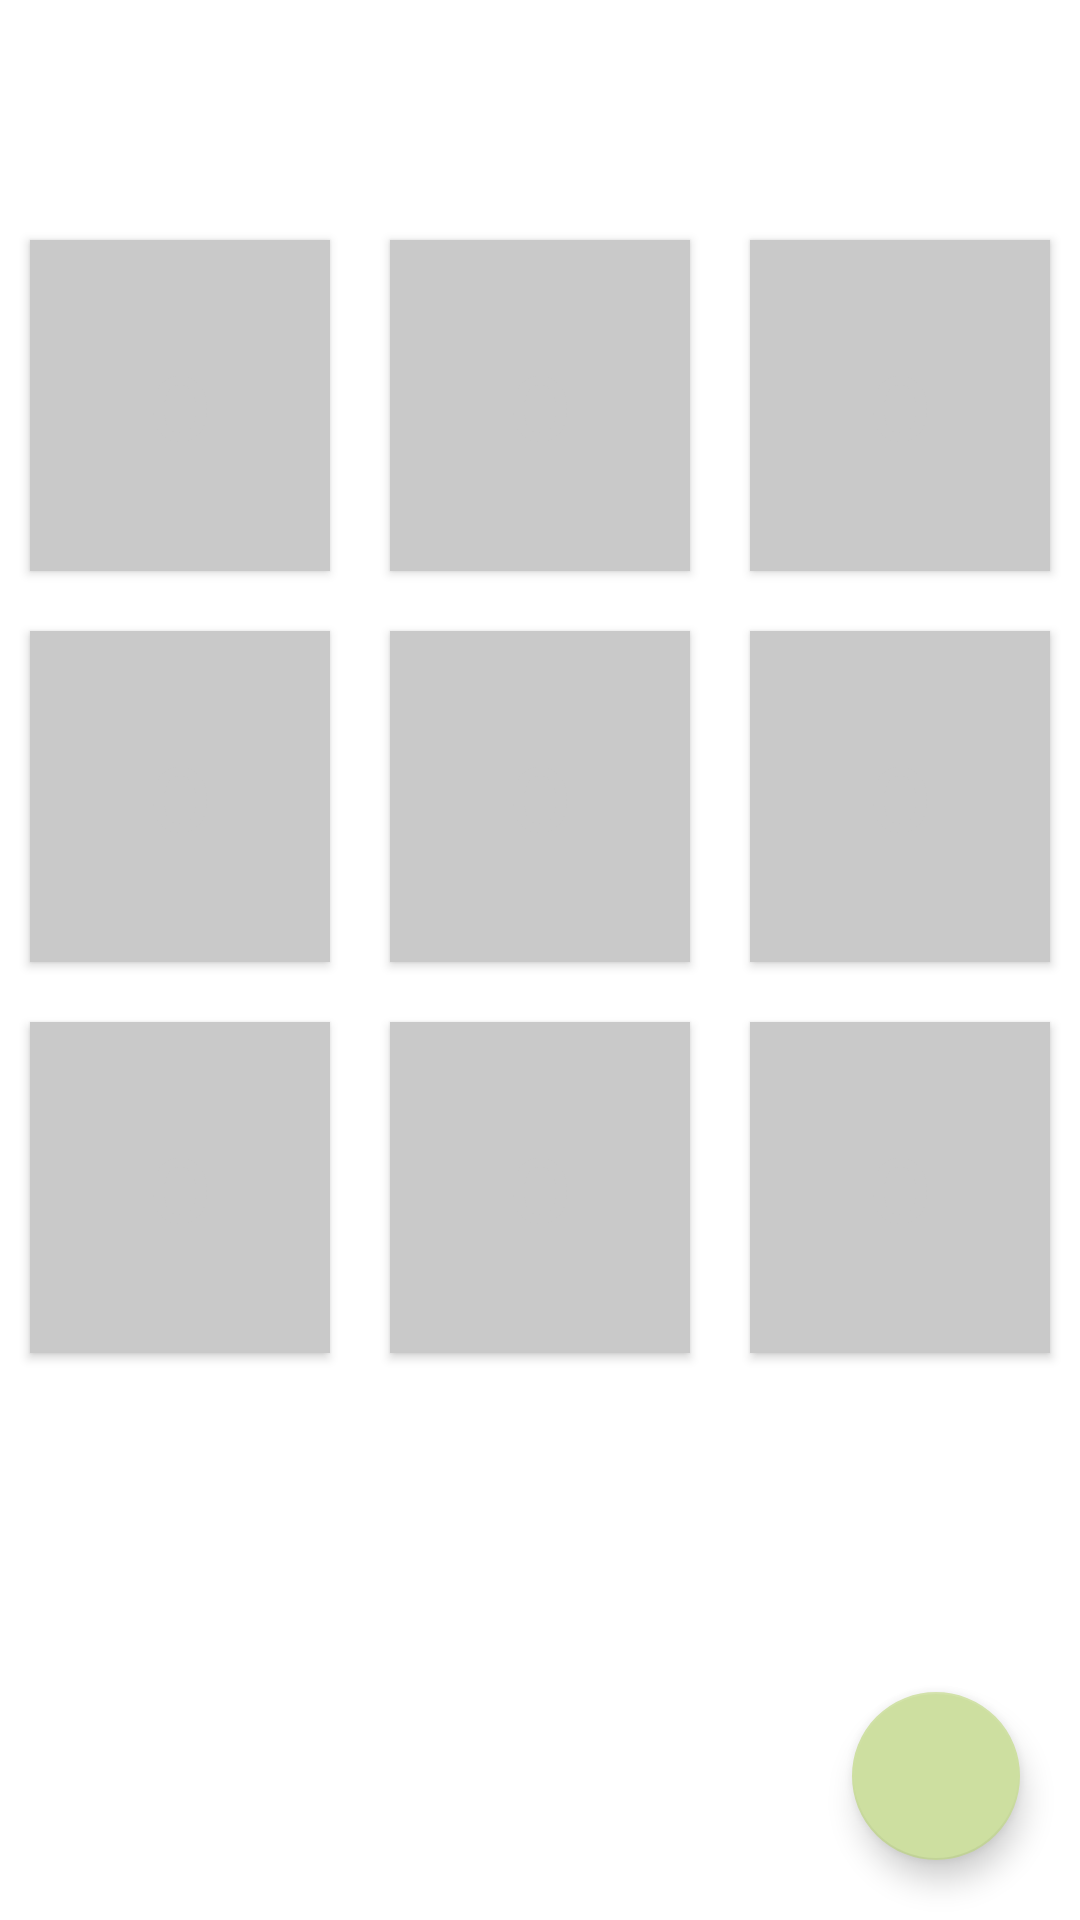

This screen was rendered from an Android layout file. Write that file and the resources it references.
<!-- AndroidManifest.xml: application theme AppTheme.Base -->
<!-- res/layout/layout_combined.xml -->
<?xml version="1.0" encoding="utf-8"?>

<RelativeLayout xmlns:android="http://schemas.android.com/apk/res/android"
    xmlns:app="http://schemas.android.com/apk/res-auto"
    xmlns:tools="http://schemas.android.com/tools"
    android:background="#FFFFFF"
    android:id="@+id/relative_layout"
    android:layout_width="match_parent"
    android:layout_height="match_parent"
    tools:context="com.example.tictactoe.MainActivity">
    <View
        android:id="@+id/blank_view"
        android:layout_width="match_parent"
        android:layout_height="70dp"/>

    <include layout="@layout/activity_main"
        android:layout_below="@id/blank_view"
        android:layout_height="wrap_content"
        android:layout_width="wrap_content"/>

    <android.support.design.widget.FloatingActionButton
        android:id="@+id/floating_button"
        android:onClick="disableAndReload"
        android:layout_width="wrap_content"
        android:layout_height="wrap_content"
        android:layout_alignParentBottom="true"
        android:layout_alignParentEnd="true"
        android:layout_gravity="bottom|end"
        android:layout_marginBottom="20dp"
        android:layout_marginEnd="20dp"
        android:baselineAlignBottom="true"
        app:rippleColor="@android:color/white"
        android:src="@drawable/ic_reload"
        android:tint="@android:color/white"
        app:fabSize="normal"
        />
</RelativeLayout>
<!-- res/layout/activity_main.xml (included above) -->
<?xml version="1.0" encoding="utf-8"?>

<TableLayout xmlns:android="http://schemas.android.com/apk/res/android"
    xmlns:tools="http://schemas.android.com/tools"
    android:id="@+id/table_layout"
    android:layout_width="match_parent"
    android:layout_height="match_parent"
    android:background="#FFFFFF"
    android:stretchColumns="*">


    <TableRow>


        <Button
            android:id="@+id/button_11"
            style="@style/ButtonAppearance"
            android:layout_width="wrap_content"
            android:layout_height="wrap_content"
            android:layout_column="0"
            android:layout_margin="10dp"
            android:paddingBottom="35dp"
            android:paddingTop="35dp"
            tools:text="O" />


        <Button
            android:id="@+id/button_12"
            style="@style/ButtonAppearance"
            android:layout_width="wrap_content"
            android:layout_height="wrap_content"
            android:layout_column="1"


            android:layout_margin="10dp"
            android:paddingBottom="35dp"
            android:paddingTop="35dp"

            tools:text="O" />

        <Button

            android:id="@+id/button_13"
            style="@style/ButtonAppearance"
            android:layout_width="wrap_content"
            android:layout_height="wrap_content"
            android:layout_column="2"

            android:layout_margin="10dp"
            android:paddingBottom="35dp"

            android:paddingTop="35dp"
            tools:text="O" />
    </TableRow>

    <TableRow>

        <Button
            android:id="@+id/button_21"
            style="@style/ButtonAppearance"
            android:layout_width="wrap_content"
            android:layout_height="wrap_content"


            android:layout_margin="10dp"
            android:paddingBottom="35dp"

            android:paddingTop="35dp"
            tools:text="O" />

        <Button
            android:id="@+id/button_22"
            style="@style/ButtonAppearance"
            android:layout_width="wrap_content"
            android:layout_height="wrap_content"
            android:layout_margin="10dp"
            android:paddingBottom="35dp"
            android:paddingTop="35dp"
            tools:text="O" />

        <Button
            android:id="@+id/button_23"
            style="@style/ButtonAppearance"
            android:layout_width="wrap_content"
            android:layout_height="wrap_content"
            android:layout_margin="10dp"
            android:paddingBottom="35dp"
            android:paddingTop="35dp"
            tools:text="O" />
    </TableRow>

    <TableRow>

        <Button
            android:id="@+id/button_31"
            style="@style/ButtonAppearance"
            android:layout_width="wrap_content"
            android:layout_height="wrap_content"
            android:layout_margin="10dp"
            android:paddingBottom="35dp"
            android:paddingTop="35dp"
            tools:text="O" />

        <Button
            android:id="@+id/button_32"
            style="@style/ButtonAppearance"
            android:layout_width="wrap_content"
            android:layout_height="wrap_content"
            android:layout_margin="10dp"
            android:paddingBottom="35dp"
            android:paddingTop="35dp"
            tools:text="O" />

        <Button
            android:id="@+id/button_33"
            style="@style/ButtonAppearance"
            android:layout_width="wrap_content"
            android:layout_height="wrap_content"
            android:layout_margin="10dp"
            android:paddingBottom="35dp"
            android:paddingTop="35dp"
            tools:text="O" />

    </TableRow>


</TableLayout>
<!-- resources referenced by this layout -->
<resources>
  <style name="ButtonAppearance">
          <item name="android:background">@color/buttonBackground</item>
          <item name="android:textColor">@color/buttonBackground</item>
          <item name="android:textSize">30sp</item>
      </style>
  <style name="AppTheme.Base" parent="Theme.AppCompat.DayNight.NoActionBar">
          
          <item name="colorPrimary">@color/colorPrimary</item>
          <item name="colorPrimaryDark">@color/colorPrimaryDark</item>
          <item name="colorAccent">@color/colorAccent</item>
  
  
      </style>
  <color name="buttonBackground">#C9C9C9</color>
  <color name="colorPrimary">#90768B</color>
  <color name="colorPrimaryDark">#604F5D</color>
  <color name="colorAccent">#CDDFA0</color>
</resources>
